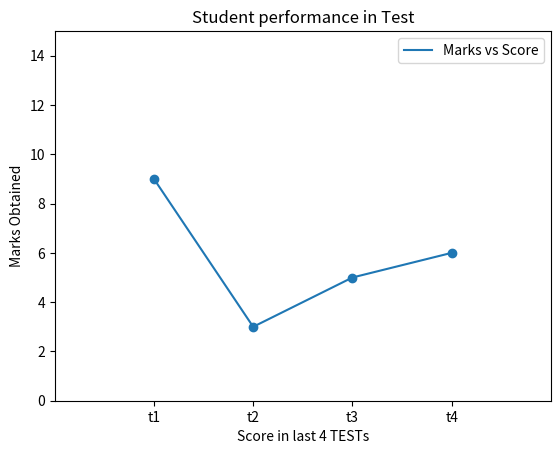

The script that saved this image:
import matplotlib.pyplot as plt

x = [1,2,3,4]
y = [9,3,5,6]

plt.plot(x,y,label="Marks vs Score")
plt.scatter(x,y)
plt.xlabel("Score in last 4 TESTs")
plt.ylabel("Marks Obtained")
plt.xlim(0,5)
plt.ylim(0,15)
plt.xticks([1,2,3,4],["t1","t2","t3","t4"])
plt.title("Student performance in Test")
plt.legend()
plt.show()
